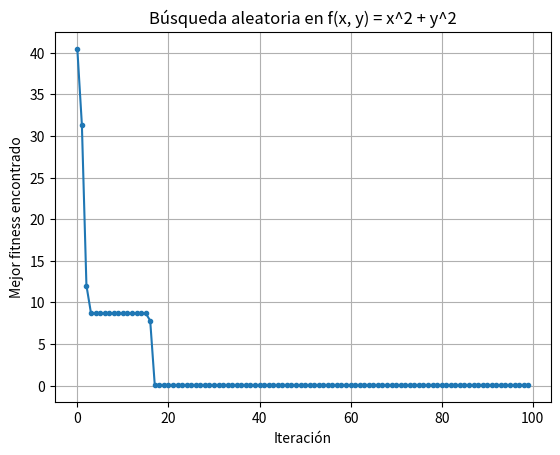

Write the Python code that produced this figure.
#Local
import random
# Función objetivo: x^2 (mínimo en x=0)
def circle(x, y):
    return x**2 + y**2
      
# Búsqueda Local
def local_search(func, bounds, max_iter=1000, step_size=0.1):
    # Inicializar solución aleatoria
    x = random.uniform(bounds[0], bounds[1])
    y = random.uniform(bounds[0], bounds[1])
    
    best_val = func(x, y)
    
    history = [((x,y), best_val)]  # para análisis posterior
    
    for _ in range(max_iter):
        # Generar vecino en un rango pequeño
        xn = x + random.uniform(-step_size, step_size)
        yn = y + random.uniform(-step_size, step_size)
        
        # Restringir dentro de los límites
        xn = max(bounds[0], min(bounds[1], xn))
        yn = max(bounds[0], min(bounds[1], yn))
        
        val = func(xn, yn)
        
        # Si mejora, lo aceptamos
        if val < best_val:
            x, y, best_val = xn, yn, val
        
        history.append((x, y, best_val))
    
    return (x, y), best_val, history
# Ejecución
if __name__ == "__main__":
    bounds = (-5.12, 5.12)  # límites para x, y
    best_xy, best_val, history = local_search(circle, bounds)
    bx, by = best_xy
  
    print("Mejor solución encontrada:")
    print(f"x = {bx:.4f}, y = {by:.4f} , valor = {best_val:.4f}")

#Aleatoria:
import random
import matplotlib.pyplot as plt
# Definimos la función de fitness
def fitness(x, y):
    return x**2 + y**2
# Parámetros
num_iteraciones = 100
rango_min = -5
rango_max = 5
# Variables para almacenar el mejor resultado
mejor_x = None
mejor_y = None
mejor_fitness = float("inf")
# Listas para graficar el progreso
mejores = []
# Algoritmo de búsqueda aleatoria
for i in range(num_iteraciones):
    # Generamos un candidato aleatorio
    x = random.uniform(rango_min, rango_max)
    y = random.uniform(rango_min, rango_max)    
    f = fitness(x, y)
    # Si es mejor, lo guardamos
    if f < mejor_fitness:
        mejor_x = x
        mejor_y = y
        mejor_fitness = f
    mejores.append(mejor_fitness)
# Resultados
print("Mejores valores encontrados:")
print("x =", mejor_x)
print("y =", mejor_y)
print("f(x) =", mejor_fitness)
# Graficar el progreso
plt.plot(mejores, marker="o", markersize=3)
plt.xlabel("Iteración")
plt.ylabel("Mejor fitness encontrado")
plt.title("Búsqueda aleatoria en f(x, y) = x^2 + y^2")
plt.grid(True)
plt.show()